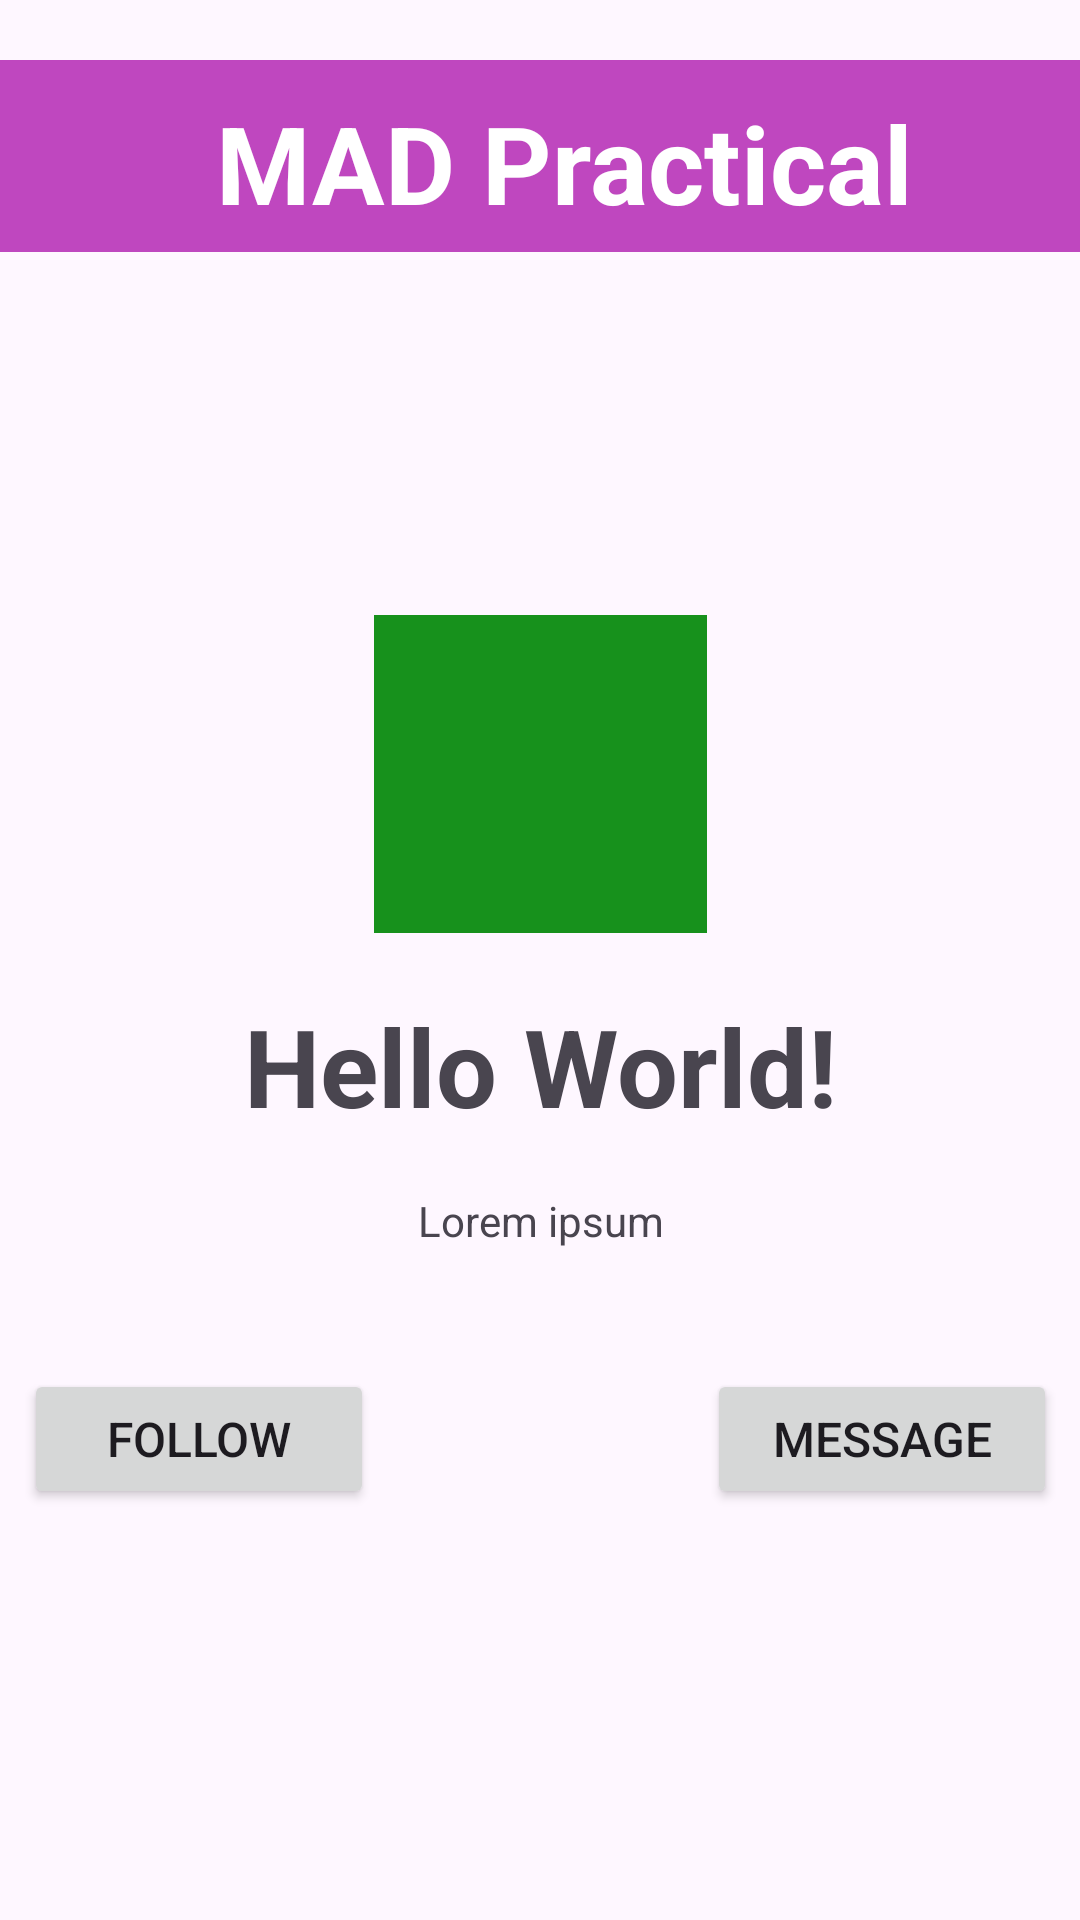

Write the Android layout XML for this screen, with the resource values it uses.
<!-- AndroidManifest.xml: application theme Theme.Madpractical3 -->
<!-- res/layout/activity_main.xml -->
<?xml version="1.0" encoding="utf-8"?>
<androidx.constraintlayout.widget.ConstraintLayout xmlns:android="http://schemas.android.com/apk/res/android"
    xmlns:app="http://schemas.android.com/apk/res-auto"
    xmlns:tools="http://schemas.android.com/tools"
    android:id="@+id/main"
    android:layout_width="match_parent"
    android:layout_height="match_parent"
    tools:context=".MainActivity">

    <TextView
        android:id="@+id/textView"
        android:layout_width="711dp"
        android:layout_height="64dp"
        android:layout_marginTop="20dp"
        android:background="#BF47BF"
        android:paddingLeft="115dp"
        android:paddingTop="10dp"
        android:paddingRight="100dp"
        android:paddingBottom="10dp"
        android:text="MAD Practical"
        android:textAlignment="center"
        android:textColor="@color/white"
        android:textSize="36sp"
        android:textStyle="bold"
        app:layout_constraintEnd_toEndOf="parent"
        app:layout_constraintStart_toStartOf="parent"
        app:layout_constraintTop_toTopOf="parent" />

    <TextView
        android:id="@+id/textView2"
        android:layout_width="wrap_content"
        android:layout_height="wrap_content"
        android:layout_marginTop="50dp"
        android:paddingTop="20dp"
        android:text="Hello World!"
        android:textAlignment="center"
        android:textSize="36sp"
        android:textStyle="bold"
        app:layout_constraintBottom_toBottomOf="parent"
        app:layout_constraintEnd_toEndOf="parent"
        app:layout_constraintStart_toStartOf="parent"
        app:layout_constraintTop_toTopOf="parent" />


    <ImageView
        android:id="@+id/imageView2"
        android:layout_width="111dp"
        android:layout_height="106dp"
        android:background="#17911C"
        app:layout_constraintBottom_toTopOf="@id/textView2"
        app:layout_constraintEnd_toEndOf="parent"
        app:layout_constraintStart_toStartOf="parent"
        app:srcCompat="@drawable/ic_launcher_foreground" />

    <TextView
        android:id="@+id/textView3"
        android:layout_width="wrap_content"
        android:layout_height="wrap_content"
        android:layout_marginTop="8dp"
        android:paddingLeft="50dp"
        android:paddingTop="10dp"
        android:paddingRight="50dp"
        android:paddingBottom="10dp"
        android:text="Lorem ipsum"
        android:textAlignment="center"
        android:textSize="14sp"
        app:layout_constraintEnd_toEndOf="parent"
        app:layout_constraintStart_toStartOf="parent"
        app:layout_constraintTop_toBottomOf="@id/textView2" />

    <Button
        android:id="@+id/button1"
        android:layout_width="20mm"
        android:layout_height="8mm"
        android:layout_marginStart="30dp"
        android:layout_marginTop="30dp"
        android:text="Follow"
        android:textSize="16sp"
        app:layout_constraintEnd_toStartOf="@id/imageView2"
        app:layout_constraintHorizontal_chainStyle="spread"
        app:layout_constraintTop_toBottomOf="@id/textView3" />

    <Button
        android:id="@+id/button2"
        android:layout_width="20mm"
        android:layout_height="8mm"
        android:layout_marginTop="30dp"
        android:layout_marginEnd="30dp"
        android:text="Message"
        android:textSize="16sp"
        app:layout_constraintHorizontal_chainStyle="spread"
        app:layout_constraintStart_toEndOf="@id/imageView2"
        app:layout_constraintTop_toBottomOf="@id/textView3" />

</androidx.constraintlayout.widget.ConstraintLayout>
<!-- resources referenced by this layout -->
<resources>
  <style name="Theme.Madpractical3" parent="Base.Theme.Madpractical3" />
  <style name="Base.Theme.Madpractical3" parent="Theme.Material3.DayNight.NoActionBar">
          
          
      </style>
  <!-- not gathered from this repository: default colours our renderer supplied (Android Studio template values) -->
  <color name="white">#FFFFFFFF</color>
</resources>
